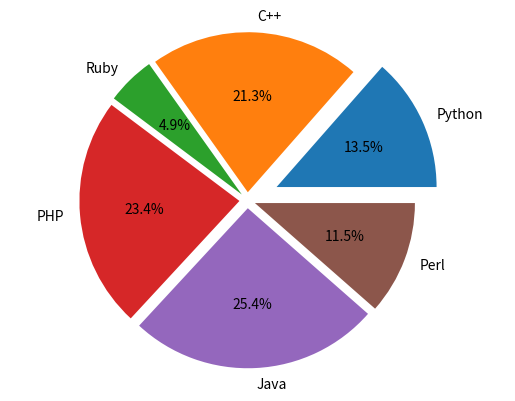

Generate this figure with matplotlib:
import matplotlib.pyplot as plt

#PieChart
labels = 'Python', 'C++', 'Ruby', 'PHP', 'Java', 'Perl'
sizes = [33, 52, 12, 57, 62, 28]
separated = (.2, .05, .05, .05, .05, .05)

plt.pie(sizes, labels=labels, autopct='%1.1f%%', explode=separated)
plt.axis('equal')

plt.show()